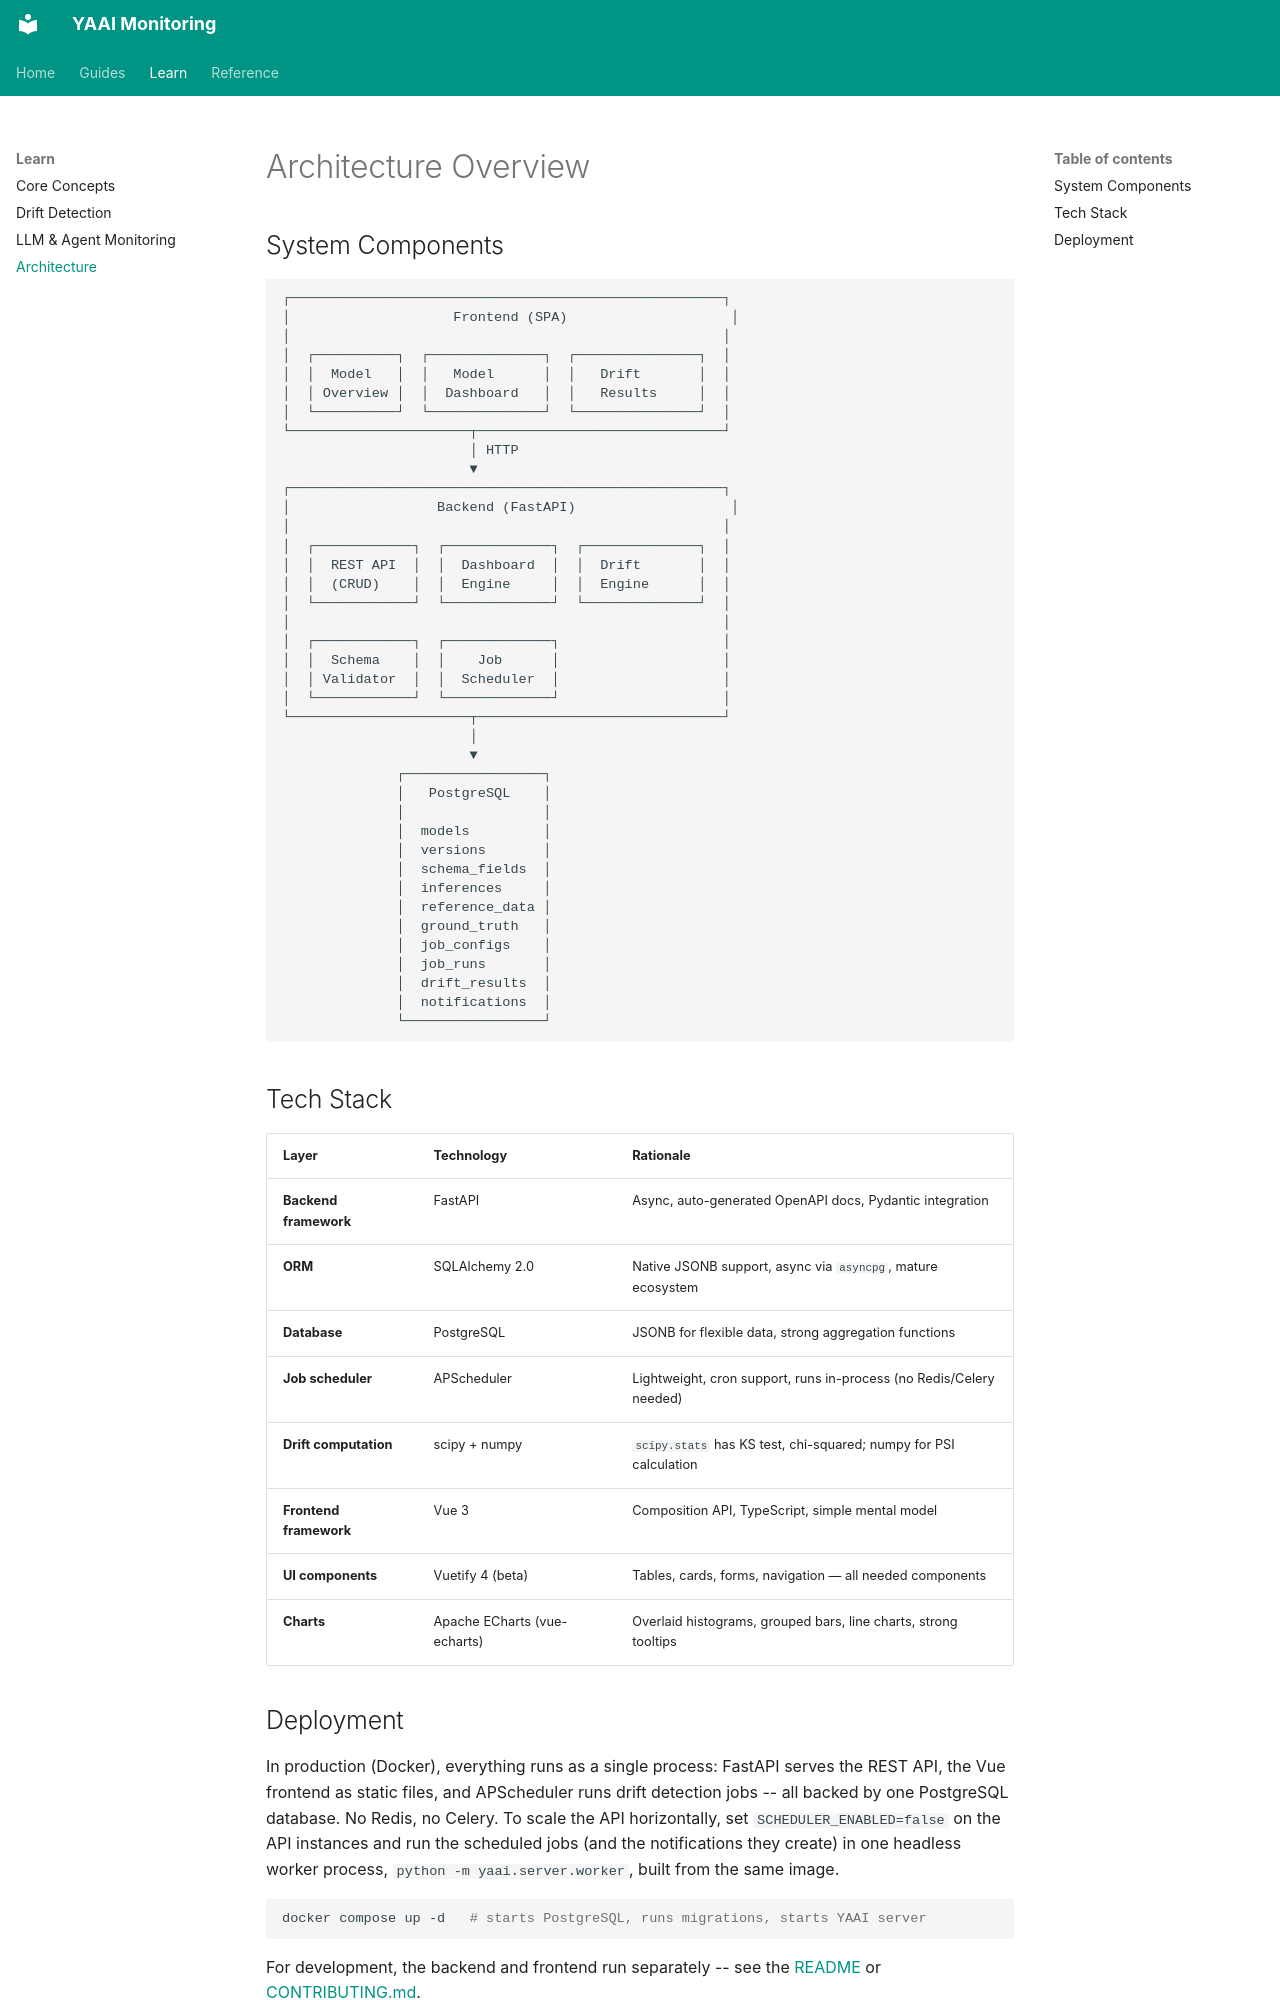

repository: Maxl94/yaai · page: architecture/index.html · generator: mkdocs

# Architecture Overview

## System Components

```
┌─────────────────────────────────────────────────────┐
│                    Frontend (SPA)                    │
│                                                     │
│  ┌──────────┐  ┌──────────────┐  ┌───────────────┐  │
│  │  Model   │  │   Model      │  │   Drift       │  │
│  │ Overview │  │  Dashboard   │  │   Results     │  │
│  └──────────┘  └──────────────┘  └───────────────┘  │
└──────────────────────┬──────────────────────────────┘
                       │ HTTP
                       ▼
┌─────────────────────────────────────────────────────┐
│                  Backend (FastAPI)                   │
│                                                     │
│  ┌────────────┐  ┌─────────────┐  ┌──────────────┐  │
│  │  REST API  │  │  Dashboard  │  │  Drift       │  │
│  │  (CRUD)    │  │  Engine     │  │  Engine      │  │
│  └────────────┘  └─────────────┘  └──────────────┘  │
│                                                     │
│  ┌────────────┐  ┌─────────────┐                    │
│  │  Schema    │  │    Job      │                    │
│  │ Validator  │  │  Scheduler  │                    │
│  └────────────┘  └─────────────┘                    │
└──────────────────────┬──────────────────────────────┘
                       │
                       ▼
              ┌─────────────────┐
              │   PostgreSQL    │
              │                 │
              │  models         │
              │  versions       │
              │  schema_fields  │
              │  inferences     │
              │  reference_data │
              │  ground_truth   │
              │  job_configs    │
              │  job_runs       │
              │  drift_results  │
              │  notifications  │
              └─────────────────┘
```

## Tech Stack

| Layer | Technology | Rationale |
|---|---|---|
| **Backend framework** | FastAPI | Async, auto-generated OpenAPI docs, Pydantic integration |
| **ORM** | SQLAlchemy 2.0 | Native JSONB support, async via `asyncpg`, mature ecosystem |
| **Database** | PostgreSQL | JSONB for flexible data, strong aggregation functions |
| **Job scheduler** | APScheduler | Lightweight, cron support, runs in-process (no Redis/Celery needed) |
| **Drift computation** | scipy + numpy | `scipy.stats` has KS test, chi-squared; numpy for PSI calculation |
| **Frontend framework** | Vue 3 | Composition API, TypeScript, simple mental model |
| **UI components** | Vuetify 4 (beta) | Tables, cards, forms, navigation — all needed components |
| **Charts** | Apache ECharts (vue-echarts) | Overlaid histograms, grouped bars, line charts, strong tooltips |
